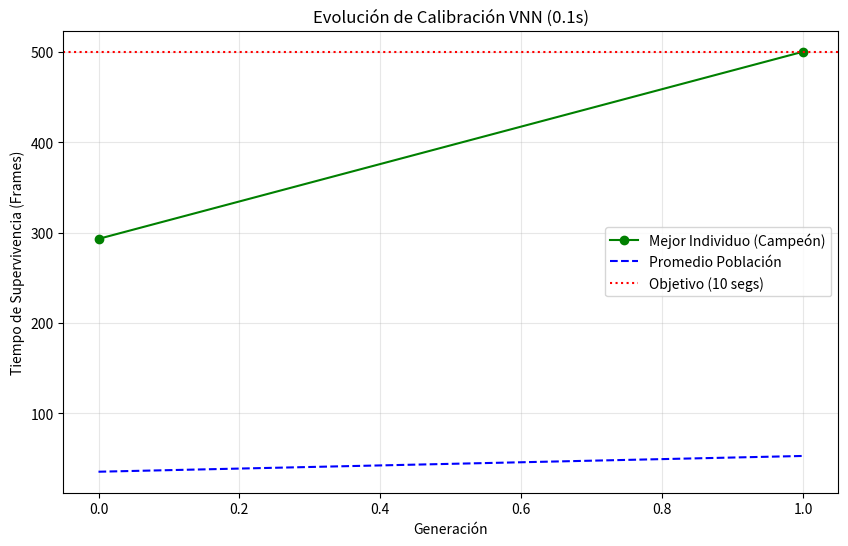

The matplotlib source for this figure:
import numpy as np
import matplotlib.pyplot as plt
import copy
import time

# --- 1. ENTORNO FÍSICO (CARTPOLE) ---
class CartPole:
    def __init__(self):
        self.gravity = 9.8
        self.masscart = 1.0
        self.masspole = 0.1
        self.total_mass = (self.masspole + self.masscart)
        self.length = 0.5 
        self.polemass_length = (self.masspole * self.length)
        self.force_mag = 10.0
        self.tau = 0.02 

    def step(self, state, force):
        x, x_dot, theta, theta_dot = state
        costheta = np.cos(theta); sintheta = np.sin(theta)
        temp = (force + self.polemass_length * theta_dot**2 * sintheta) / self.total_mass
        thetaacc = (self.gravity * sintheta - costheta * temp) / (self.length * (4.0/3.0 - self.masspole * costheta**2 / self.total_mass))
        xacc = temp - self.polemass_length * thetaacc * costheta / self.total_mass
        
        # Euler integration
        x += self.tau * x_dot
        x_dot += self.tau * xacc
        theta += self.tau * theta_dot
        theta_dot += self.tau * thetaacc
        
        return np.array([x, x_dot, theta, theta_dot])

# --- 2. EL INDIVIDUO (VNN GENÉTICA) ---
class GeneticVNN:
    def __init__(self, n_neurons=15): # ¡Solo 15 neuronas para ser eficientes!
        self.n_neurons = n_neurons
        # Genoma: Matriz (N, 6) -> [Centro(4), Radio(1), Valor_Fuerza(1)]
        # Inicializamos aleatoriamente en el rango útil del problema
        # Estados típicos: x~[-2,2], v~[-2,2], th~[-0.2, 0.2], w~[-2,2]
        self.genes = np.random.uniform(-1, 1, (n_neurons, 6))
        # Ajustar rangos específicos
        self.genes[:, 4] = np.random.uniform(0.1, 1.0, n_neurons) # Radios positivos
        self.genes[:, 5] = np.random.uniform(-20, 20, n_neurons)  # Fuerzas fuertes
        
        self.fitness = 0.0

    def predict(self, state):
        # Decodificar genoma
        centers = self.genes[:, :4]
        radii = self.genes[:, 4]
        values = self.genes[:, 5]
        
        # Inferencia Vectorizada
        # Distancia (1, 4) - (N, 4) -> (N,)
        dists = np.linalg.norm(state - centers, axis=1)
        
        # Gaussian Kernel
        weights = np.exp(-dists**2 / (2 * (radii/2)**2))
        
        # Mask (Radio estricto para localidad)
        mask = dists < radii
        weights *= mask
        
        denom = np.sum(weights) + 1e-8
        force = np.sum(weights * values) / denom
        
        # Si nadie se activa, fuerza 0 (o pánico aleatorio)
        if denom < 1e-5: return 0.0
        return np.clip(force, -20, 20) # Limitar fuerza motores

# --- 3. MOTOR EVOLUTIVO (ALGORITMO GENÉTICO) ---
class Evolution:
    def __init__(self, pop_size=50, mutation_rate=0.1):
        self.pop_size = pop_size
        self.mutation_rate = mutation_rate
        self.population = [GeneticVNN() for _ in range(pop_size)]
        self.generation = 0
        self.best_history = []
        
    def evaluate_fitness(self):
        env = CartPole()
        for ind in self.population:
            state = np.array([0, 0, np.random.uniform(-0.05, 0.05), 0]) # Inicio casi recto
            steps = 0
            # Simular hasta que se caiga o llegue a 500 pasos (10 segundos)
            for _ in range(500):
                force = ind.predict(state)
                state = env.step(state, force)
                
                # Condiciones de fallo (Ángulo > 12 grados o Salirse de pista)
                if abs(state[2]) > 0.20 or abs(state[0]) > 2.4:
                    break
                steps += 1
            
            # Penalizar el uso de fuerza excesiva (Eficiencia Energética) opcional
            ind.fitness = steps

    def select_survivors(self):
        # Ordenar por fitness (Mayor es mejor)
        self.population.sort(key=lambda x: x.fitness, reverse=True)
        # Quedarse con el Top 20% (Elites)
        n_elites = int(self.pop_size * 0.2)
        survivors = self.population[:n_elites]
        return survivors

    def crossover_and_mutate(self, survivors):
        new_pop = []
        # Elites pasan directo (Inmortalidad del campeón)
        new_pop.extend([copy.deepcopy(s) for s in survivors])
        
        # Rellenar el resto con hijos
        while len(new_pop) < self.pop_size:
            # Torneo simple: Elegir 2 padres al azar de los supervivientes
            p1, p2 = np.random.choice(survivors, 2, replace=False)
            
            # Crear hijo vacío
            child = GeneticVNN(n_neurons=p1.n_neurons)
            
            # Crossover (Mezcla de genes)
            # Para cada neurona, lanzamos una moneda de quién la heredamos
            mask = np.random.rand(child.n_neurons) > 0.5
            child.genes[mask] = p1.genes[mask]
            child.genes[~mask] = p2.genes[~mask]
            
            # Mutación (Radiación cósmica)
            # Modificar ligeramente algunos genes
            mutation_mask = np.random.rand(*child.genes.shape) < self.mutation_rate
            noise = np.random.normal(0, 0.2, size=child.genes.shape) # Pequeños ajustes
            child.genes[mutation_mask] += noise[mutation_mask]
            
            # Asegurar radios positivos
            child.genes[:, 4] = np.abs(child.genes[:, 4])
            
            new_pop.append(child)
        
        self.population = new_pop

    def run_generation(self):
        self.evaluate_fitness()
        best_fit = self.population[0].fitness # Ya que no hemos ordenado aún en eval, pero ordenamos luego
        # (Mejor ordenar primero para stats)
        self.population.sort(key=lambda x: x.fitness, reverse=True)
        best_fit = self.population[0].fitness
        mean_fit = np.mean([x.fitness for x in self.population])
        
        self.best_history.append(best_fit)
        
        survivors = self.select_survivors()
        self.crossover_and_mutate(survivors)
        self.generation += 1
        
        return best_fit, mean_fit

# --- 4. EJECUCIÓN ---

print("Iniciando Evolución Volumétrica (VNN-GA)...")
ga = Evolution(pop_size=50, mutation_rate=0.15) # 50 individuos

generations = 30
stats = []

t0 = time.time()
for gen in range(generations):
    best, mean = ga.run_generation()
    stats.append((best, mean))
    # Barra de progreso
    bar = "#" * int(best / 20)
    print(f"Gen {gen+1:02d} | Best Fit: {best:5.1f} steps | Mean: {mean:5.1f} | {bar}")
    
    if best >= 499: # Éxito total
        print(" -> ¡Evolución Convergida! Equilibrio Perfecto Alcanzado.")
        break

total_time = time.time() - t0

# --- 5. VISUALIZACIÓN ---
stats = np.array(stats)
plt.figure(figsize=(10, 6))
plt.plot(stats[:, 0], 'g-o', label='Mejor Individuo (Campeón)')
plt.plot(stats[:, 1], 'b--', label='Promedio Población')
plt.axhline(y=500, color='r', linestyle=':', label='Objetivo (10 segs)')
plt.xlabel("Generación")
plt.ylabel("Tiempo de Supervivencia (Frames)")
plt.title(f"Evolución de Calibración VNN ({total_time:.1f}s)")
plt.legend()
plt.grid(True, alpha=0.3)
plt.show()

# --- 6. VALIDACIÓN DEL CAMPEÓN ---
champion = ga.population[0] # El mejor de la última gen (ya ordenado)
print(f"\nValidando al Campeón (Genoma de 15 Neuronas)...")
print("Genes (Muestra de 3 neuronas):")
print(champion.genes[:3]) # Ver qué aprendió

# Prueba de robustez rápida con el campeón
wins = 0
for _ in range(10):
    env = CartPole()
    state = np.array([0, 0, np.random.uniform(-0.1, 0.1), 0]) # Perturbación inicial
    steps = 0
    for _ in range(500):
        action = champion.predict(state)
        state = env.step(state, action)
        if abs(state[2]) > 0.20 or abs(state[0]) > 2.4: break
        steps += 1
    if steps == 500: wins += 1

print(f"Tasa de Éxito del Campeón: {wins}/10 pruebas perfectas.")
